Run: headless pygame with SDL's dummy video driver; simulated clock (each Clock.tick advances the game by its frame time, no real sleeping); random seed 0; keys injected as events and as key.get_pressed() state; no mouse input.
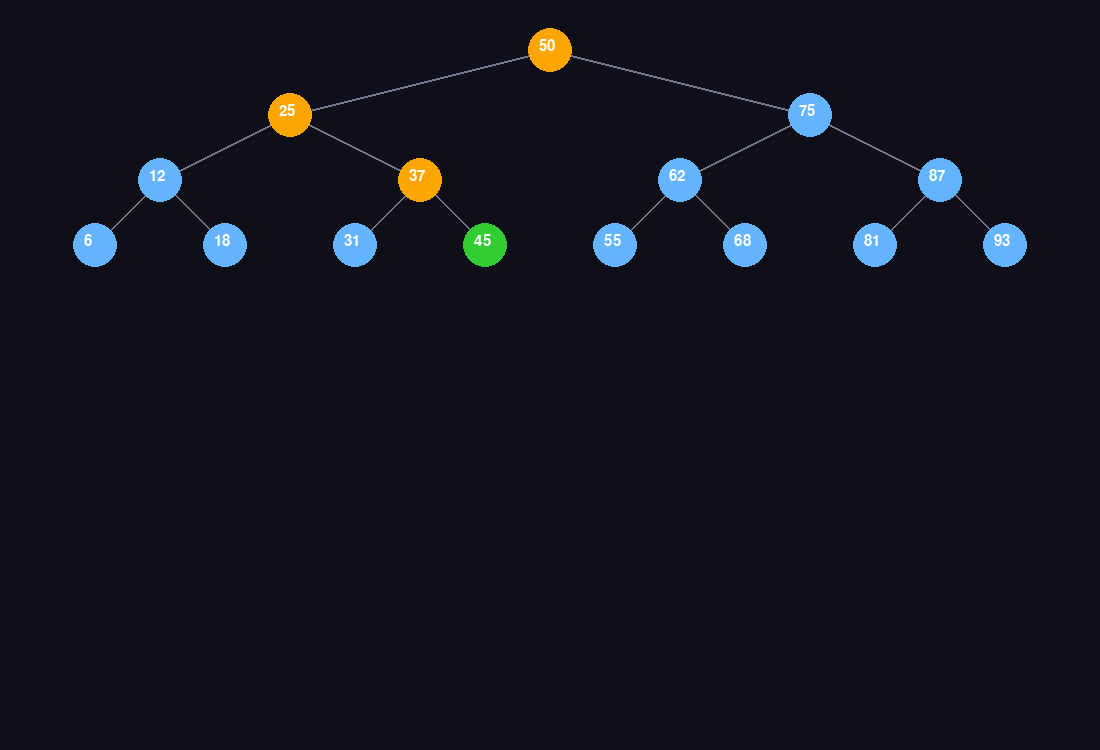
Frame 1 of 4 · flips 1–60 · no input
Frame 2 of 4 · flips 61–180 · tapped SPACE, RETURN · held RIGHT (→), D · screen unchanged from frame 1, image omitted
Frame 3 of 4 · flips 181–300 · held DOWN (↓), S · screen unchanged from frame 2, image omitted
Frame 4 of 4 · flips 301–420 · held LEFT (←), A, UP (↑), W · screen unchanged from frame 3, image omitted

The pygame program that drew these frames:

import pygame

# 1. Структура узла Двоичного дерева поиска (BST)
class Node:
    def __init__(self, key):
        self.key = key
        self.left = None
        self.right = None
        self.x = 0
        self.y = 0

def insert(root, key):
    if root is None:
        return Node(key)
    if key < root.key:
        root.left = insert(root.left, key)
    elif key > root.key:
        root.right = insert(root.right, key)
    return root

# Расчет пространственных координат для широкого дерева
def compute_positions(node, x, y, dx):
    if node is None:
        return
    node.x = x
    node.y = y
    compute_positions(node.left, x - dx, y + 65, dx / 2)
    compute_positions(node.right, x + dx, y + 65, dx / 2)

# Генератор шагов поиска по разветвленному дереву
def search_bst_visual(root, target):
    current = root
    path = []
    while current is not None:
        path.append(current)
        yield current, path, "checking"
        if current.key == target:
            yield current, path, "found"
            return True
        elif target < current.key:
            current = current.left
        else:
            current = current.right
    yield None, path, "not_found"
    return False

# 2. Функция запуска графической анимации Pygame
def run_tree_search_visualization():
    pygame.init()
    width, height = 1100, 750  # Увеличена ширина для большего числа ветвей
    screen = pygame.display.set_mode((width, height))
    pygame.display.set_caption("Многоуровневый поиск в разветвленном BST")
    
    # Расширенный набор ключей для создания глубокого ветвления
    keys = [50, 25, 75, 12, 37, 62, 87, 6, 18, 31, 45, 55, 68, 81, 93]
    root = None
    for k in keys:
        root = insert(root, k)
        
    compute_positions(root, width // 2, 50, 260)
    
    target_value = 45  # Искомый ключ в глубине ветвей
    search_gen = search_bst_visual(root, target_value)
    
    clock = pygame.time.Clock()
    running = True
    current_node = None
    search_path = []
    status = "running"
    
    def draw_tree(node):
        if node is None:
            return
        if node.left:
            pygame.draw.line(screen, (120, 120, 140), (node.x, node.y), (node.left.x, node.left.y), 2)
            draw_tree(node.left)
        if node.right:
            pygame.draw.line(screen, (120, 120, 140), (node.x, node.y), (node.right.x, node.right.y), 2)
            draw_tree(node.right)
            
        color = (100, 180, 255) # Синий
        if node in search_path:
            color = (255, 165, 0)   # Оранжевый (пройденный путь)
        if node == current_node:
            color = (255, 69, 0)    # Красный (текущий узел)
            if status == "found":
                color = (50, 205, 50) # Зеленый (найдено)
                
        pygame.draw.circle(screen, color, (int(node.x), int(node.y)), 22)
        
        font = pygame.font.SysFont(None, 22)
        text = font.render(str(node.key), True, (255, 255, 255))
        screen.blit(text, (node.x - 11, node.y - 11))

    while running:
        screen.fill((15, 15, 25))
        
        for event in pygame.event.get():
            if event.type == pygame.QUIT:
                running = False
                
        try:
            current_node, search_path, status = next(search_gen)
        except StopIteration:
            pass
            
        draw_tree(root)
        
        pygame.display.flip()
        clock.tick(1)
        
    pygame.quit()

if __name__ == "__main__":
    run_tree_search_visualization()
